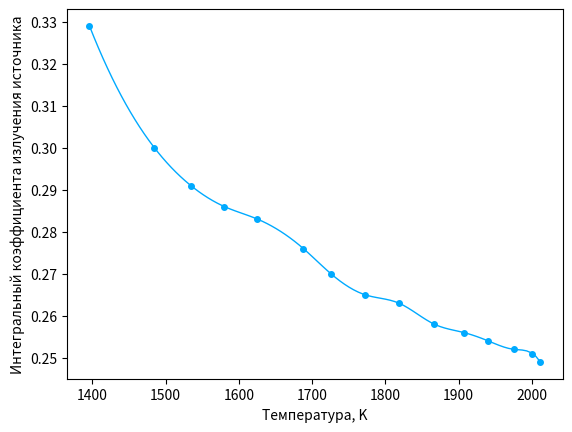

The script that saved this image:
import matplotlib.pyplot as plt
import numpy as np
from scipy.interpolate import interp1d

x = np.array([1396.1008, 1484.7103, 1534.4264, 1580.1307, 1625.4750, 1688.0478,
              1725.7246, 1772.1798, 1818.4598, 1866.6392, 1906.9724, 1940.4716, 1975.1724, 2000.8105, 2011.6341])
y = np.array([0.329, 0.300, 0.291, 0.286, 0.283, 0.276, 0.270,
              0.265, 0.263, 0.258, 0.256, 0.254, 0.252, 0.251, 0.249])

plt.figure(dpi=250)

f = interp1d(x, y, kind='cubic')
x_new = np.linspace(min(x), max(x), num=100, endpoint=True)
y_new = f(x_new)


plt.plot(x, y, 'o', color='#00AAFF', markersize=4)
plt.plot(x_new, y_new, linewidth=1, color='#00AAFF')


plt.xlabel('Температура, K')
plt.ylabel('Интегральный коэффициента излучения источника')

plt.show()



